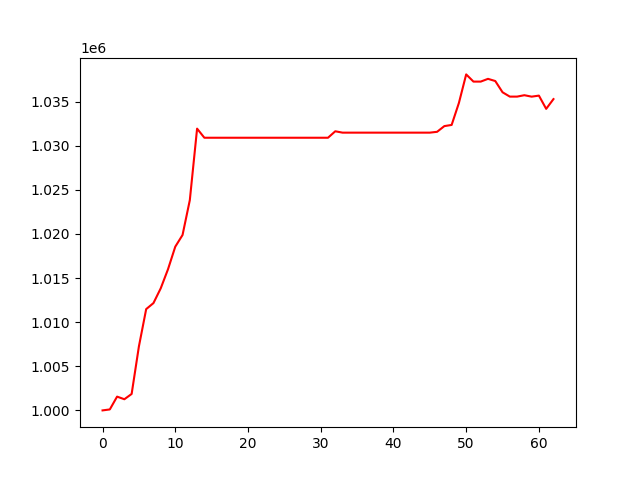

The data file committed next to this chart (first rows):
, 0
0, 1000000
1, 1000110
2, 1001561
3, 1001265
4, 1001863
5, 1007254
6, 1011477
7, 1012160
8, 1013833
9, 1015993
10, 1018553
11, 1019877
12, 1023825
13, 1031928
14, 1030896
15, 1030896
16, 1030896
17, 1030896
18, 1030896
19, 1030896
20, 1030896
21, 1030896
22, 1030896
23, 1030896
24, 1030896
25, 1030896
26, 1030896
27, 1030896
28, 1030896
29, 1030896
30, 1030896
31, 1030896
32, 1031629
33, 1031473
34, 1031473
35, 1031473
36, 1031473
37, 1031473
38, 1031473
39, 1031473
40, 1031473
41, 1031473
42, 1031473
43, 1031473
44, 1031473
45, 1031473
46, 1031568
47, 1032215
48, 1032347
49, 1034841
50, 1038074
51, 1037258
52, 1037258
53, 1037570
54, 1037322
55, 1036048
56, 1035557
57, 1035557
58, 1035716
59, 1035552
... 3 more rows
